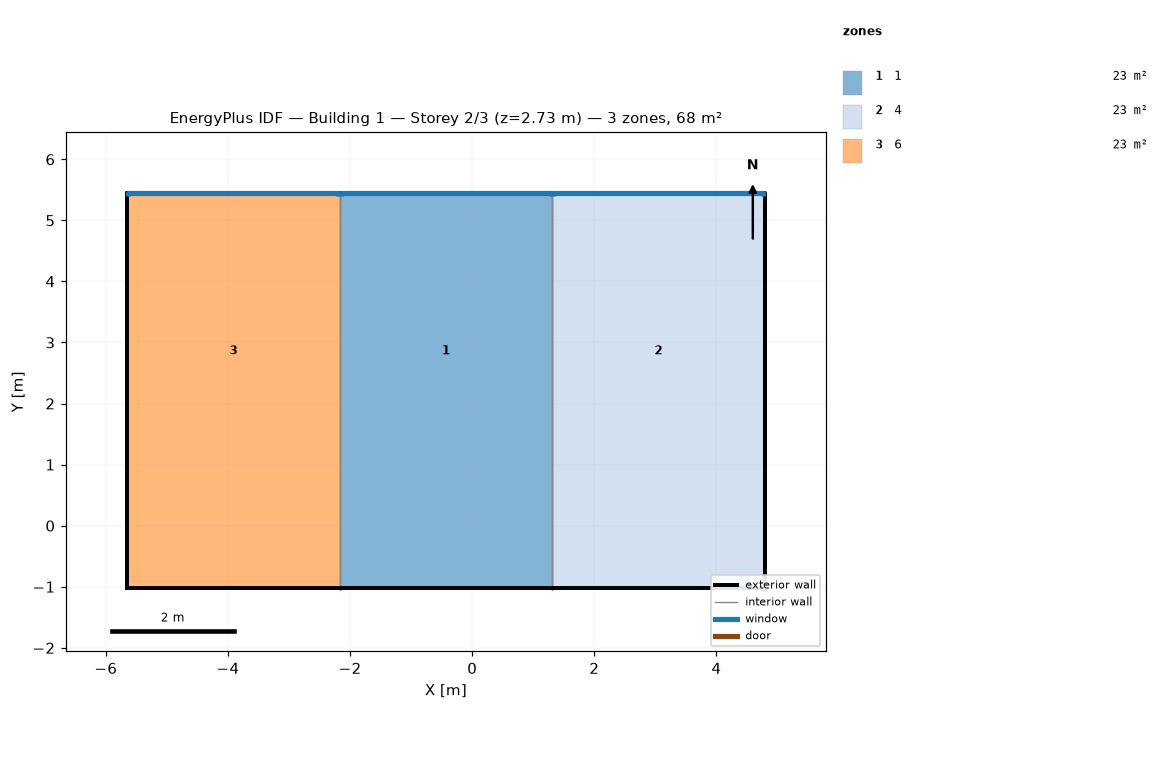
=== STOREY PLAN SPEC (per zone: floor XY polygon, exterior-wall plan segments, windows/doors) ===
zone 1: 1  (22.7 m²)
  floor: (1.31, 5.44) (1.31, 4.74) (-2.17, 4.74) (-2.17, 5.44)
  floor: (1.31, 4.74) (1.31, 0.98) (-2.17, 0.98) (-2.17, 4.74)
  floor: (1.31, 0.98) (1.31, -1.02) (-2.17, -1.02) (-2.17, 0.98)
  exterior wall: (1.31, 5.40) – (1.31, 5.44) – (-2.17, 5.44) – (-2.17, 5.40)  [3.6 m]
    window: (1.29, 5.41) – (1.29, 5.44) – (-2.15, 5.44) – (-2.15, 5.41)  [0.9 m²]
  exterior wall: (-2.17, -1.06) – (-2.17, -1.02) – (1.31, -1.02) – (1.31, -1.06)  [3.6 m]
  interior walls: 2
zone 2: 4  (22.7 m²)
  floor: (4.79, 5.44) (4.79, 4.74) (1.31, 4.74) (1.31, 5.44)
  floor: (4.79, 4.74) (4.79, 0.98) (1.31, 0.98) (1.31, 4.74)
  floor: (4.79, 0.98) (4.79, -1.02) (1.31, -1.02) (1.31, 0.98)
  exterior wall: (4.79, 5.40) – (4.79, -1.06) – (4.79, -1.02) – (4.79, 5.44)  [13.0 m]
  exterior wall: (4.79, 5.40) – (4.79, 5.44) – (1.31, 5.44) – (1.31, 5.40)  [3.6 m]
    window: (4.77, 5.41) – (4.77, 5.44) – (1.33, 5.44) – (1.33, 5.41)  [0.9 m²]
  exterior wall: (1.31, -1.06) – (1.31, -1.02) – (4.79, -1.02) – (4.79, -1.06)  [3.6 m]
  interior walls: 1
zone 3: 6  (22.7 m²)
  floor: (-2.17, 5.44) (-2.17, 4.74) (-5.65, 4.74) (-5.65, 5.44)
  floor: (-2.17, 4.74) (-2.17, 0.98) (-5.65, 0.98) (-5.65, 4.74)
  floor: (-2.17, 0.98) (-2.17, -1.02) (-5.65, -1.02) (-5.65, 0.98)
  exterior wall: (-2.17, 5.40) – (-2.17, 5.44) – (-5.65, 5.44) – (-5.65, 5.40)  [3.6 m]
    window: (-2.19, 5.41) – (-2.19, 5.44) – (-5.63, 5.44) – (-5.63, 5.41)  [0.9 m²]
  exterior wall: (-5.65, 5.40) – (-5.65, 5.44) – (-5.65, -1.02) – (-5.65, -1.06)  [6.5 m]
  exterior wall: (-5.65, -1.06) – (-5.65, -1.02) – (-2.17, -1.02) – (-2.17, -1.06)  [3.6 m]
  interior walls: 1

=== DERIVED (storey summary) ===
Building: Building 1
Storey: 2 of 3  (floor level z = 2.73 m)
Storey gross floor area: 68.1 m²
Zones on this storey: 3
  - 1: floor 22.7 m²; exterior wall 7.1 m (2.1 m²); 1 window(s) 0.9 m²; WWR 42.8%
  - 4: floor 22.7 m²; exterior wall 20.1 m (4.0 m²); 1 window(s) 0.9 m²; WWR 22.1%
  - 6: floor 22.7 m²; exterior wall 13.7 m (4.0 m²); 1 window(s) 0.9 m²; WWR 22.1%
Zone adjacency (shared interzone walls):
  - 1 ↔ 4
  - 1 ↔ 6